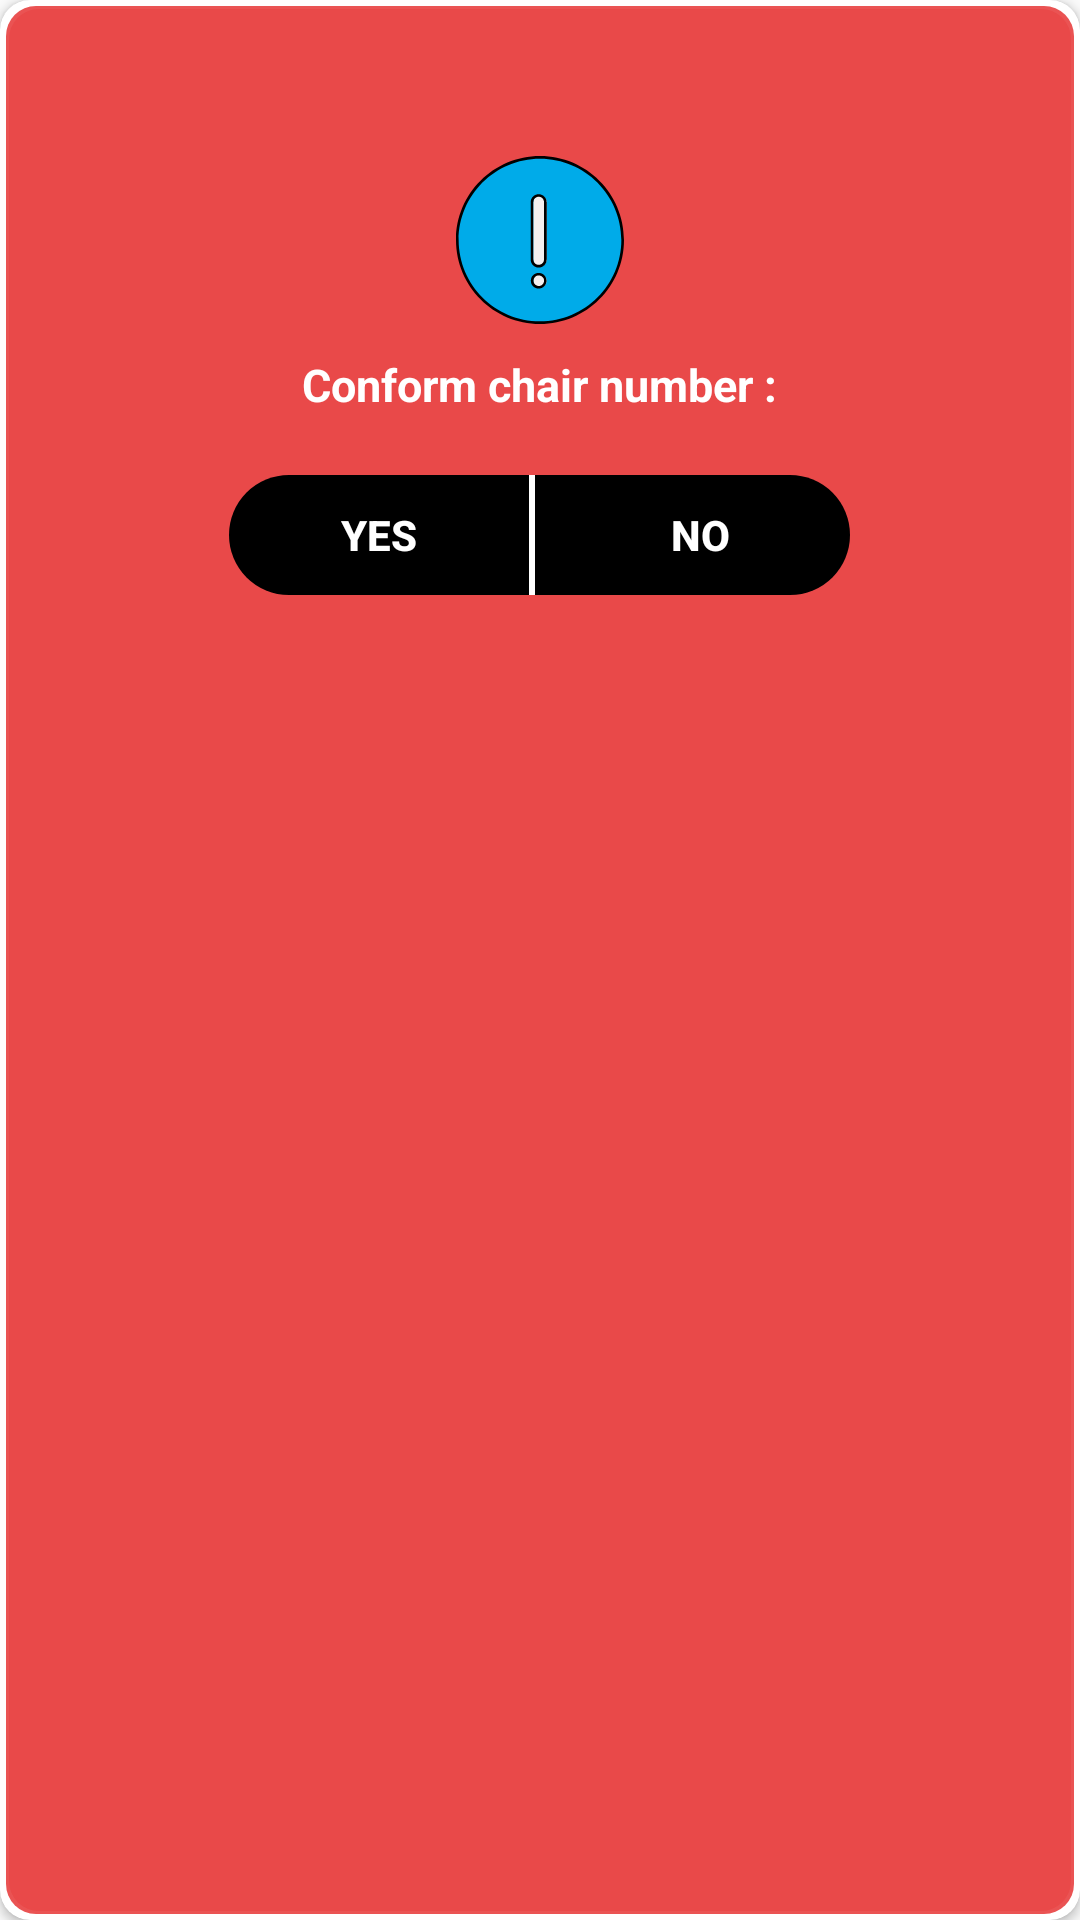

The Android layout XML behind this screen, and the referenced resources:
<!-- AndroidManifest.xml: application theme AppTheme -->
<!-- res/layout/custome_alert_dialogue.xml -->
<?xml version="1.0" encoding="utf-8"?>

    <androidx.cardview.widget.CardView
        xmlns:android="http://schemas.android.com/apk/res/android"
        xmlns:app="http://schemas.android.com/apk/res-auto"
        android:layout_centerHorizontal="true"
        android:layout_width="match_parent"
        android:layout_height="300dp"
        app:cardCornerRadius="10dp"
        app:contentPadding="2dp"
        android:layout_centerInParent="true">
        <LinearLayout
            android:layout_width="match_parent"
            android:layout_height="match_parent"
            android:orientation="vertical"
            android:padding="50dp"
            android:background="@drawable/cart_background">



            <ImageView
                android:layout_width="56dp"
                android:layout_height="56dp"
                android:layout_gravity="center"
                android:background="@drawable/ic_alert"></ImageView>

            <TextView

                android:id="@+id/msgText"
                android:layout_width="wrap_content"
                android:layout_height="wrap_content"
                android:layout_gravity="center"
                android:layout_margin="10dp"
                android:text="Conform chair number :"
                android:textColor="@android:color/white"
                android:textSize="15dp"
                android:textStyle="bold"/>

            <LinearLayout
                android:layout_marginTop="10dp"
                android:layout_width="wrap_content"
                android:layout_height="wrap_content"
                android:layout_gravity="center"
                android:background="@drawable/order_button"
                android:orientation="horizontal"
                >

                <Button
                    android:id="@+id/btn_yes"
                    android:layout_width="100dp"
                    android:foreground="?android:attr/selectableItemBackground"
                    android:layout_height="40dp"
                    android:clickable="true"
                    android:text="Yes"
                    android:background="@null"
                    android:textColor="@color/colorLight"
                    android:textStyle="bold" />

                <View
                    android:layout_width="2dp"
                    android:layout_height="match_parent"
                    android:background="@color/colorLight"></View>
                <Button
                    android:id="@+id/btn_no"
                    android:layout_width="100dp"
                    android:foreground="?android:attr/selectableItemBackground"
                    android:layout_height="40dp"
                    android:layout_marginLeft="5dp"
                    android:background="@null"
                    android:clickable="true"
                    android:text="No"
                    android:textColor="@color/colorLight"
                    android:textStyle="bold" />
            </LinearLayout>

        </LinearLayout>
    </androidx.cardview.widget.CardView>
<!-- resources referenced by this layout -->
<resources>
  <color name="colorLight">#FFFFFF</color>
  <!-- drawable cart_background (drawable) -->
  <?xml version="1.0" encoding="utf-8"?>
  
  <layer-list xmlns:android="http://schemas.android.com/apk/res/android">
      <item >
          <shape
              android:shape="rectangle">
              <solid android:color="#F0E94949" />
              <corners android:radius="10dp"
                  />
          </shape>
      </item>
      <item android:right="1dp"
          android:top="1dp"
          android:left="1dp"
          android:bottom="1dp">
          <shape
              android:shape="rectangle">
              <solid android:color="#F0E94949"/>
              <corners android:radius="10dp"/>
          </shape>
      </item>
  </layer-list>
  <!-- drawable ic_alert (drawable) -->
  <vector xmlns:android="http://schemas.android.com/apk/res/android"
      android:width="506.4dp"
      android:height="506.4dp"
      android:viewportWidth="506.4"
      android:viewportHeight="506.4">
    <path
        android:pathData="M253.2,253.2m-249.2,0a249.2,249.2 0,1 1,498.4 0a249.2,249.2 0,1 1,-498.4 0"
        android:fillColor="#00ABE9"/>
    <path
        android:pathData="M253.2,332.4c-10.8,0 -20,-8.8 -20,-19.6v-174c0,-10.8 9.2,-19.6 20,-19.6s20,8.8 20,19.6v174C273.2,323.6 264,332.4 253.2,332.4z"
        android:fillColor="#F4EFEF"/>
    <path
        android:pathData="M253.2,395.6c-5.2,0 -10.4,-2 -14,-5.6s-5.6,-8.8 -5.6,-14s2,-10.4 5.6,-14s8.8,-6 14,-6s10.4,2 14,6c3.6,3.6 6,8.8 6,14s-2,10.4 -6,14C263.6,393.6 258.4,395.6 253.2,395.6z"
        android:fillColor="#F4EFEF"/>
    <path
        android:fillColor="#FF000000"
        android:pathData="M253.2,506.4C113.6,506.4 0,392.8 0,253.2S113.6,0 253.2,0s253.2,113.6 253.2,253.2S392.8,506.4 253.2,506.4zM253.2,8C118,8 8,118 8,253.2s110,245.2 245.2,245.2s245.2,-110 245.2,-245.2S388.4,8 253.2,8z"/>
    <path
        android:fillColor="#FF000000"
        android:pathData="M249.2,336.4c-13.2,0 -24,-10.8 -24,-23.6v-174c0,-13.2 10.8,-23.6 24,-23.6s24,10.8 24,23.6v174C273.2,325.6 262.4,336.4 249.2,336.4zM249.2,122.8c-8.8,0 -16,7.2 -16,15.6v174c0,8.8 7.2,15.6 16,15.6s16,-7.2 16,-15.6v-174C265.2,130 258,122.8 249.2,122.8z"/>
    <path
        android:fillColor="#FF000000"
        android:pathData="M249.2,399.6c-6.4,0 -12.4,-2.4 -16.8,-6.8c-4.4,-4.4 -6.8,-10.4 -6.8,-16.8s2.4,-12.4 6.8,-16.8c4.4,-4.4 10.8,-6.8 16.8,-6.8c6.4,0 12.4,2.4 16.8,6.8c4.4,4.4 6.8,10.4 6.8,16.8s-2.4,12.4 -7.2,16.8C261.6,397.2 255.6,399.6 249.2,399.6zM249.2,360c-4,0 -8.4,1.6 -11.2,4.8c-2.8,2.8 -4.4,6.8 -4.4,11.2c0,4 1.6,8.4 4.8,11.2c2.8,2.8 7.2,4.8 11.2,4.8s8.4,-1.6 11.2,-4.8c2.8,-2.8 4.8,-7.2 4.8,-11.2s-1.6,-8.4 -4.8,-11.2C257.2,361.6 253.2,360 249.2,360z"/>
  </vector>
  <!-- drawable order_button (drawable) -->
  <?xml version="1.0" encoding="utf-8"?>
  
  <layer-list xmlns:android="http://schemas.android.com/apk/res/android">
      <item >
          <shape
              android:shape="rectangle">
              <solid android:color="#000000" />
              <corners android:radius="50dp"
                  />
          </shape>
      </item>
      <item android:right="1dp"
          android:top="1dp"
          android:left="1dp"
          android:bottom="1dp">
          <shape
              android:shape="rectangle">
              <solid android:color="#000000"/>
              <corners android:radius="50dp"/>
          </shape>
      </item>
  </layer-list>
  <style name="AppTheme" parent="Theme.AppCompat.Light.NoActionBar">
          
          <item name="colorPrimary">@color/colorPrimary</item>
          <item name="colorPrimaryDark">@color/colorPrimaryDark</item>
          <item name="colorAccent">@color/colorAccent</item>
          
  
      </style>
  <color name="colorPrimary">#00ABE9</color>
  <color name="colorPrimaryDark">#FFFFFF</color>
  <color name="colorAccent">#F0E94949</color>
</resources>
